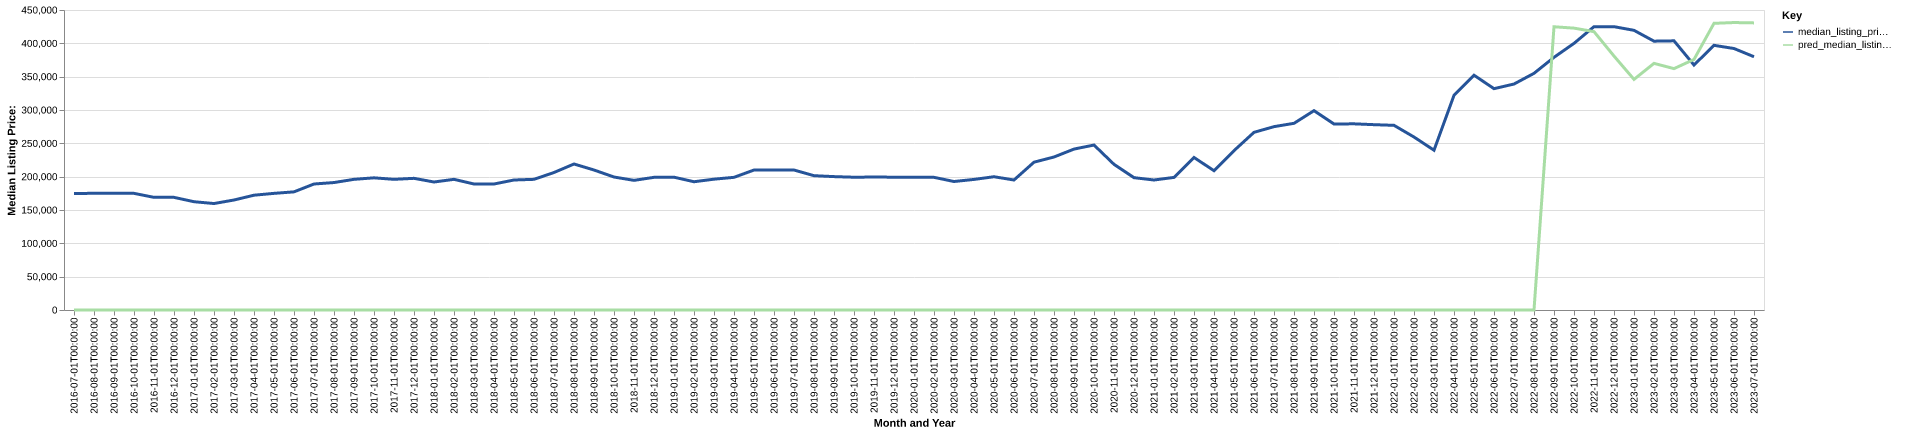

Values plotted in this chart, from the file beside it:
date, time_idx, median_listing_price, thirty_year_interest_rate_five, month, county_name, active_listing_count, median_days_on_market, pred_median_listing_price, month_year
2016-07-01, 0, 174900, 3.72, 7, caledonia, vt, 414.0, 78.0, 0, Jul-2016
2016-08-01, 1, 174950, 3.73, 8, caledonia, vt, 409.0, 93.0, 0, Aug-2016
2016-09-01, 2, 175000, 3.66, 9, caledonia, vt, 408.0, 104.0, 0, Sep-2016
2016-10-01, 3, 175000, 3.64, 10, caledonia, vt, 379.0, 117.0, 0, Oct-2016
2016-11-01, 4, 169000, 3.66, 11, caledonia, vt, 332.0, 131.0, 0, Nov-2016
2016-12-01, 5, 168950, 3.48, 12, caledonia, vt, 324.0, 151.0, 0, Dec-2016
2017-01-01, 6, 162425, 3.45, 1, caledonia, vt, 283.0, 156.0, 0, Jan-2017
2017-02-01, 7, 159700, 3.5, 2, caledonia, vt, 276.0, 168.0, 0, Feb-2017
2017-03-01, 8, 164988, 3.52, 3, caledonia, vt, 274.0, 183.0, 0, Mar-2017
2017-04-01, 9, 172200, 4.03, 4, caledonia, vt, 281.0, 148.0, 0, Apr-2017
2017-05-01, 10, 174950, 4.32, 5, caledonia, vt, 289.0, 104.0, 0, May-2017
2017-06-01, 11, 177225, 4.2, 6, caledonia, vt, 314.0, 68.0, 0, Jun-2017
2017-07-01, 12, 189000, 4.19, 7, caledonia, vt, 340.0, 67.0, 0, Jul-2017
2017-08-01, 13, 191175, 4.3, 8, caledonia, vt, 344.0, 80.0, 0, Aug-2017
2017-09-01, 14, 196000, 4.1, 9, caledonia, vt, 381.0, 96.0, 0, Sep-2017
2017-10-01, 15, 198250, 4.05, 10, caledonia, vt, 349.0, 115.0, 0, Oct-2017
2017-11-01, 16, 196000, 3.94, 11, caledonia, vt, 294.0, 133.0, 0, Nov-2017
2017-12-01, 17, 197500, 4.03, 12, caledonia, vt, 267.0, 142.0, 0, Dec-2017
2018-01-01, 18, 192000, 3.93, 1, caledonia, vt, 250.0, 159.0, 0, Jan-2018
2018-02-01, 19, 196000, 3.83, 2, caledonia, vt, 245.0, 168.0, 0, Feb-2018
2018-03-01, 20, 189000, 3.94, 3, caledonia, vt, 234.0, 179.0, 0, Mar-2018
2018-04-01, 21, 189000, 3.95, 4, caledonia, vt, 238.0, 137.0, 0, Apr-2018
2018-05-01, 22, 195000, 3.99, 5, caledonia, vt, 257.0, 99.0, 0, May-2018
2018-06-01, 23, 196000, 4.15, 6, caledonia, vt, 276.0, 73.0, 0, Jun-2018
2018-07-01, 24, 206250, 4.4, 7, caledonia, vt, 280.0, 74.0, 0, Jul-2018
2018-08-01, 25, 219000, 4.46, 8, caledonia, vt, 296.0, 80.0, 0, Aug-2018
2018-09-01, 26, 210000, 4.58, 9, caledonia, vt, 297.0, 89.0, 0, Sep-2018
2018-10-01, 27, 199475, 4.66, 10, caledonia, vt, 295.0, 105.0, 0, Oct-2018
2018-11-01, 28, 194450, 4.62, 11, caledonia, vt, 261.0, 120.0, 0, Nov-2018
2018-12-01, 29, 199000, 4.54, 12, caledonia, vt, 224.0, 131.0, 0, Dec-2018
2019-01-01, 30, 199200, 4.6, 1, caledonia, vt, 212.0, 152.0, 0, Jan-2019
2019-02-01, 31, 192400, 4.72, 2, caledonia, vt, 216.0, 149.0, 0, Feb-2019
2019-03-01, 32, 196229, 4.9, 3, caledonia, vt, 203.0, 163.0, 0, Mar-2019
2019-04-01, 33, 199000, 4.94, 4, caledonia, vt, 191.0, 168.0, 0, Apr-2019
2019-05-01, 34, 209950, 4.75, 5, caledonia, vt, 228.0, 77.0, 0, May-2019
2019-06-01, 35, 210000, 4.51, 6, caledonia, vt, 272.0, 50.0, 0, Jun-2019
2019-07-01, 36, 209975, 4.41, 7, caledonia, vt, 313.0, 59.0, 0, Jul-2019
2019-08-01, 37, 201473, 4.41, 8, caledonia, vt, 308.0, 77.0, 0, Aug-2019
2019-09-01, 38, 200082, 4.2, 9, caledonia, vt, 296.0, 95.0, 0, Sep-2019
2019-10-01, 39, 199155, 4.14, 10, caledonia, vt, 278.0, 113.0, 0, Oct-2019
2019-11-01, 40, 199450, 3.84, 11, caledonia, vt, 247.0, 137.0, 0, Nov-2019
2019-12-01, 41, 199225, 3.81, 12, caledonia, vt, 223.0, 155.0, 0, Dec-2019
2020-01-01, 42, 199000, 3.75, 1, caledonia, vt, 208.0, 172.0, 0, Jan-2020
2020-02-01, 43, 199000, 3.73, 2, caledonia, vt, 193.0, 176.0, 0, Feb-2020
2020-03-01, 44, 192738, 3.78, 3, caledonia, vt, 189.0, 158.0, 0, Mar-2020
2020-04-01, 45, 195875, 3.75, 4, caledonia, vt, 183.0, 160.0, 0, Apr-2020
2020-05-01, 46, 199900, 3.74, 5, caledonia, vt, 173.0, 110.0, 0, May-2020
2020-06-01, 47, 195000, 3.72, 6, caledonia, vt, 172.0, 94.0, 0, Jun-2020
2020-07-01, 48, 221725, 3.49, 7, caledonia, vt, 160.0, 56.0, 0, Jul-2020
2020-08-01, 49, 229500, 3.65, 8, caledonia, vt, 146.0, 57.0, 0, Aug-2020
2020-09-01, 50, 241375, 3.33, 9, caledonia, vt, 126.0, 70.0, 0, Sep-2020
2020-10-01, 51, 247450, 3.28, 10, caledonia, vt, 122.0, 68.0, 0, Oct-2020
2020-11-01, 52, 218500, 3.21, 11, caledonia, vt, 95.0, 85.0, 0, Nov-2020
2020-12-01, 53, 198500, 3.07, 12, caledonia, vt, 88.0, 93.0, 0, Dec-2020
2021-01-01, 54, 195000, 2.99, 1, caledonia, vt, 76.0, 110.0, 0, Jan-2021
2021-02-01, 55, 198900, 2.93, 2, caledonia, vt, 70.0, 97.0, 0, Feb-2021
2021-03-01, 56, 228750, 2.88, 3, caledonia, vt, 61.0, 85.0, 0, Mar-2021
2021-04-01, 57, 209000, 2.84, 4, caledonia, vt, 63.0, 67.0, 0, Apr-2021
2021-05-01, 58, 239000, 2.71, 5, caledonia, vt, 71.0, 61.0, 0, May-2021
2021-06-01, 59, 266500, 2.79, 6, caledonia, vt, 81.0, 45.0, 0, Jun-2021
... 25 more rows
